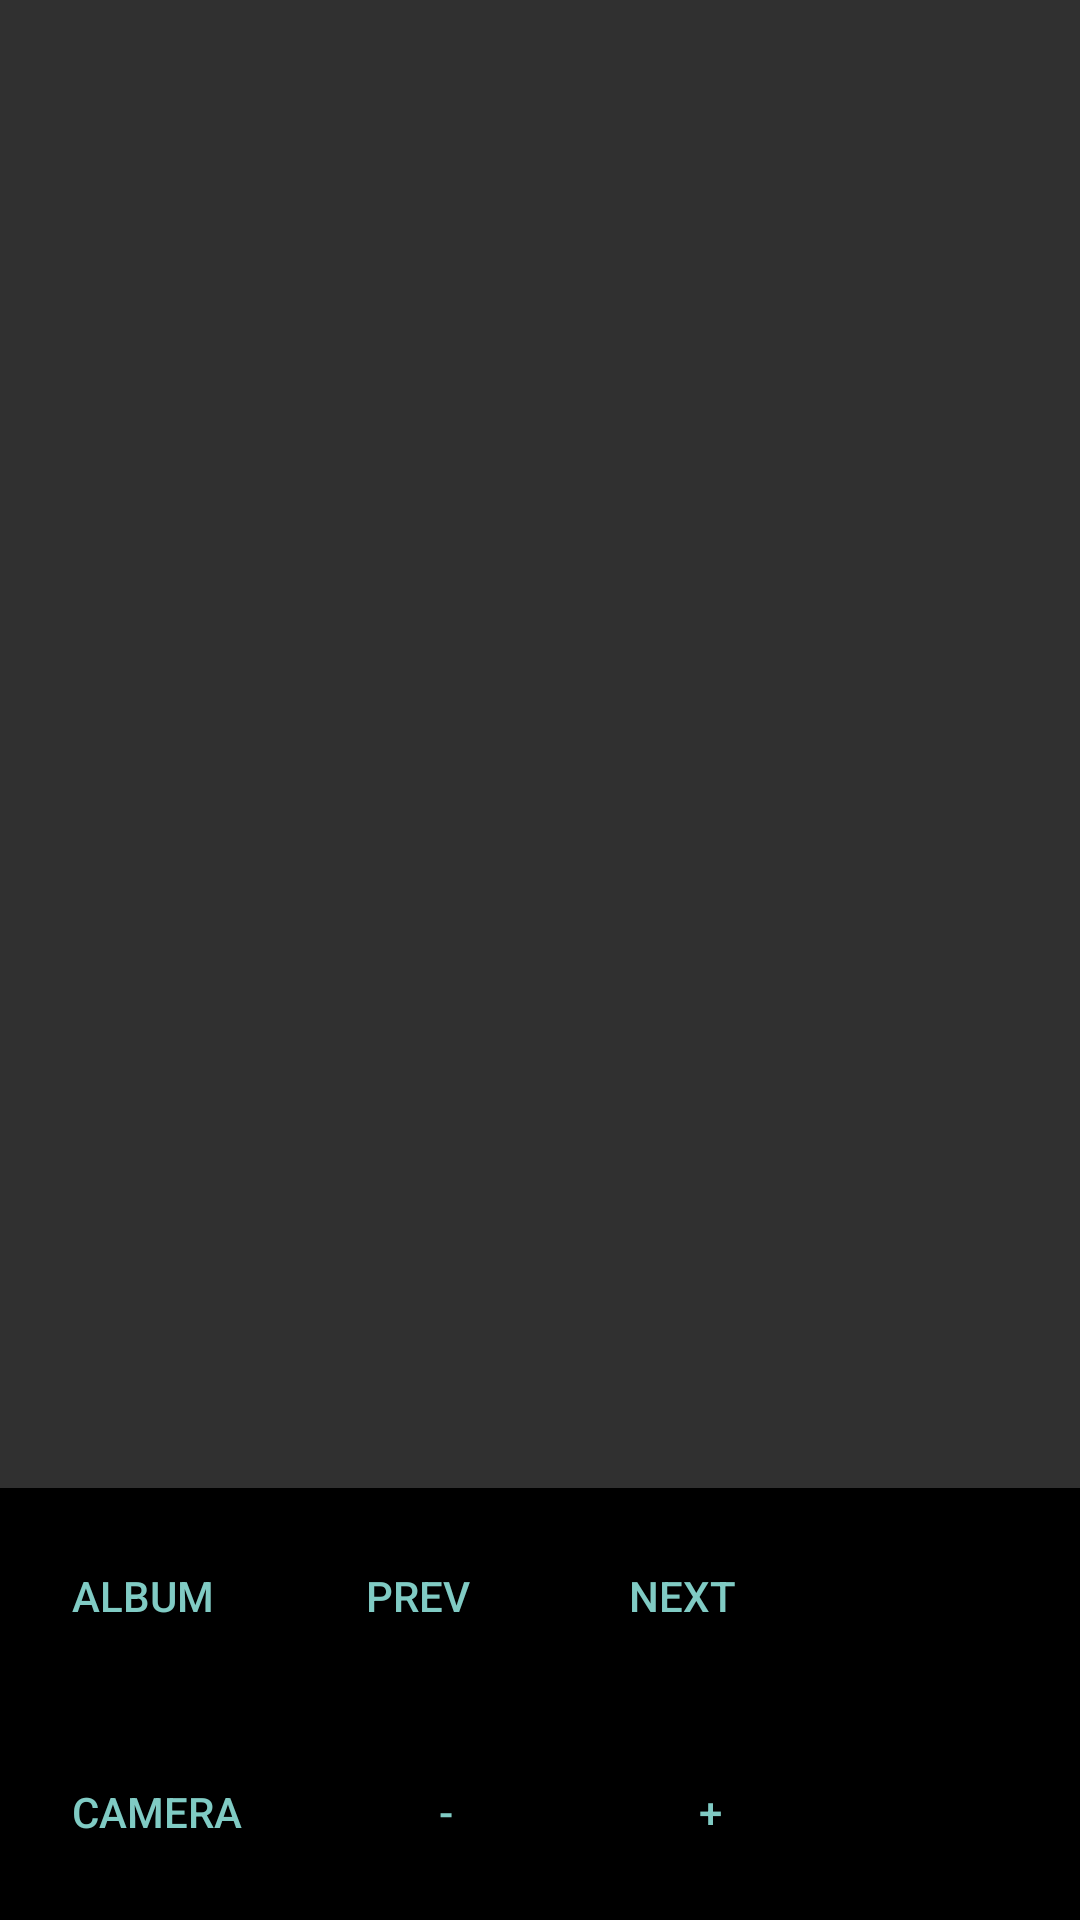

Here is an Android app screen rendered from its layout file. Give the layout XML and the strings, colors and styles it references.
<!-- AndroidManifest.xml: application theme android:Theme.Material.NoActionBar -->
<!-- res/layout/fragment_add_article.xml -->
<?xml version="1.0" encoding="utf-8"?>
<androidx.constraintlayout.widget.ConstraintLayout
    xmlns:android="http://schemas.android.com/apk/res/android"
    xmlns:app="http://schemas.android.com/apk/res-auto"
    android:id="@+id/root"
    android:layout_width="match_parent"
    android:layout_height="match_parent"
    android:keepScreenOn="true">

  <ImageView
      android:id="@+id/preview"
      android:contentDescription="segmentation results"
      android:layout_width="wrap_content"
      android:layout_height="wrap_content"
      android:adjustViewBounds="true"
      app:layout_constraintBottom_toTopOf="@+id/control_container"
      app:layout_constraintEnd_toEndOf="parent"
      app:layout_constraintStart_toStartOf="parent"
      app:layout_constraintTop_toTopOf="parent" />

  <LinearLayout
      android:id="@+id/control_container"
      style="?android:attr/buttonBarStyle"
      android:layout_width="match_parent"
      android:layout_height="wrap_content"
      app:layout_constraintBottom_toBottomOf="parent"
      android:background="#000"
      android:orientation="vertical">

    <LinearLayout
        android:id="@+id/control_row1"
        style="?android:attr/buttonBarStyle"
        android:layout_width="match_parent"
        android:layout_height="wrap_content"
        app:layout_constraintBottom_toBottomOf="parent"
        android:background="#000"
        android:orientation="horizontal">

      <Button
          android:id="@+id/image_from_album"
          style="?android:attr/buttonBarButtonStyle"
          android:layout_width="wrap_content"
          android:layout_height="wrap_content"
          android:layout_gravity="center"
          android:layout_margin="12dp"
          android:text="Album" />

      <Button
          android:id="@+id/prev"
          style="?android:attr/buttonBarButtonStyle"
          android:layout_width="wrap_content"
          android:layout_height="wrap_content"
          android:layout_gravity="center"
          android:layout_margin="12dp"
          android:text="prev"/>

      <Button
          android:id="@+id/next"
          style="?android:attr/buttonBarButtonStyle"
          android:layout_width="wrap_content"
          android:layout_height="wrap_content"
          android:layout_gravity="center"
          android:layout_margin="12dp"
          android:text="next"/>
    </LinearLayout>

    <LinearLayout
        android:id="@+id/control_row2"
        style="?android:attr/buttonBarStyle"
        android:layout_width="match_parent"
        android:layout_height="wrap_content"
        app:layout_constraintBottom_toBottomOf="parent"
        android:background="#000"
        android:orientation="horizontal">

      <Button
          android:id="@+id/image_from_camera"
          style="?android:attr/buttonBarButtonStyle"
          android:layout_width="wrap_content"
          android:layout_height="wrap_content"
          android:layout_gravity="center"
          android:layout_margin="12dp"
          android:text="Camera"/>

      <Button
          android:id="@+id/decrease_threshold"
          style="?android:attr/buttonBarButtonStyle"
          android:layout_width="wrap_content"
          android:layout_height="wrap_content"
          android:layout_gravity="center"
          android:layout_margin="12dp"
          android:text="-"/>

      <Button
          android:id="@+id/increase_threshold"
          style="?android:attr/buttonBarButtonStyle"
          android:layout_width="wrap_content"
          android:layout_height="wrap_content"
          android:layout_gravity="center"
          android:layout_margin="12dp"
          android:text="+"/>
    </LinearLayout>
  </LinearLayout>
</androidx.constraintlayout.widget.ConstraintLayout>
<!-- resources referenced by this layout -->
<resources>

</resources>
